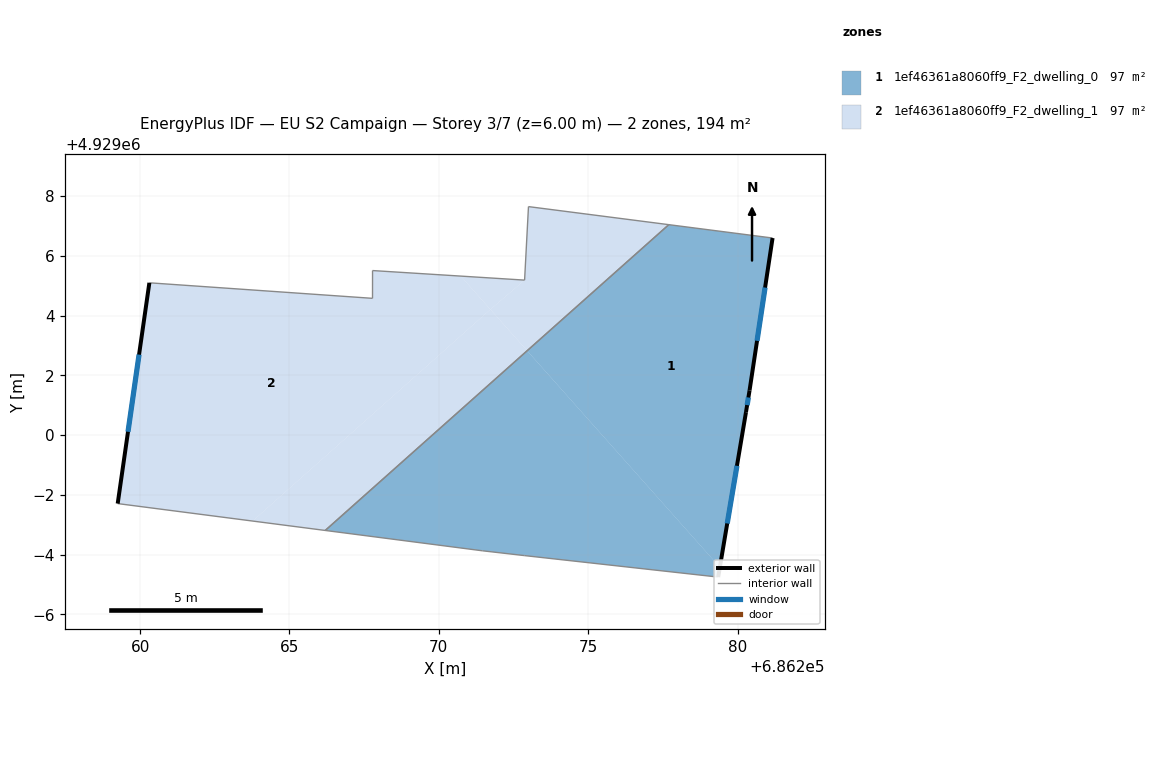
=== STOREY PLAN SPEC (per zone: floor XY polygon, exterior-wall plan segments, windows/doors) ===
zone 1: 1ef46361a8060ff9_F2_dwelling_0  (97.1 m²)
  floor: (686281.17, 4929006.59) (686280.40, 4929001.49) (686280.28, 4929000.76) (686279.40, 4928995.57) (686272.96, 4929002.82) (686277.70, 4929007.04)
  floor: (686272.96, 4929002.82) (686279.40, 4928995.57) (686279.35, 4928995.25) (686272.86, 4928995.96) (686271.46, 4928996.12) (686266.20, 4928996.81)
  exterior wall: (686280.40, 4929001.49) – (686281.17, 4929006.59)  [5.2 m]
    window: (686280.65, 4929003.15) – (686280.92, 4929004.94)  [1.9 m²]
  exterior wall: (686280.28, 4929000.76) – (686280.40, 4929001.49)  [0.7 m]
    window: (686280.32, 4929001.00) – (686280.36, 4929001.26)  [0.3 m²]
  exterior wall: (686279.35, 4928995.25) – (686280.28, 4929000.76)  [5.6 m]
    window: (686279.65, 4928997.04) – (686279.98, 4928998.97)  [2.1 m²]
  interior walls: 5
zone 2: 1ef46361a8060ff9_F2_dwelling_1  (97.1 m²)
  floor: (686270.73, 4929005.32) (686271.72, 4929004.20) (686263.77, 4928997.12) (686259.25, 4928997.70) (686260.31, 4929005.09) (686267.78, 4929004.58) (686267.78, 4929005.50)
  floor: (686272.87, 4929005.18) (686271.72, 4929004.20) (686270.73, 4929005.32)
  floor: (686271.72, 4929004.20) (686272.96, 4929002.82) (686266.20, 4928996.81) (686263.77, 4928997.12)
  floor: (686277.70, 4929007.04) (686272.96, 4929002.82) (686271.72, 4929004.20) (686272.87, 4929005.18) (686273.00, 4929007.64)
  exterior wall: (686260.31, 4929005.09) – (686259.25, 4928997.71)  [7.5 m]
    window: (686259.97, 4929002.69) – (686259.60, 4929000.11)  [2.7 m²]
  interior walls: 7

=== DERIVED (storey summary) ===
Building: EU S2 Campaign
Storey: 3 of 7  (floor level z = 6.00 m)
Storey gross floor area: 194.1 m²
Zones on this storey: 2
  - 1ef46361a8060ff9_F2_dwelling_0: floor 97.1 m²; exterior wall 11.5 m (34.5 m²); 3 window(s) 4.2 m²; WWR 12.2%
  - 1ef46361a8060ff9_F2_dwelling_1: floor 97.1 m²; exterior wall 7.5 m (22.4 m²); 1 window(s) 2.7 m²; WWR 12.2%
Zone adjacency (shared interzone walls):
  - 1ef46361a8060ff9_F2_dwelling_0 ↔ 1ef46361a8060ff9_F2_dwelling_1